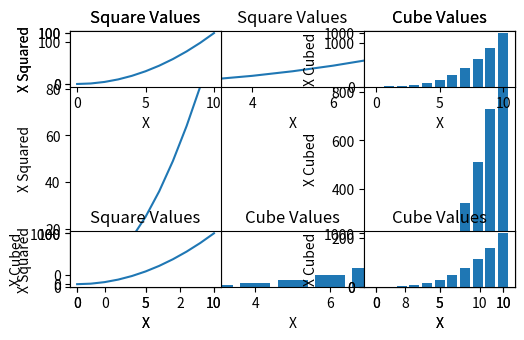

This figure's Python source:
# -*- coding: utf-8 -*-
"""
 MatPlotLib - sub plots
"""

import matplotlib.pyplot as plt

# plot from lists
x_values = [0, 1, 2, 3, 4, 5, 6, 7, 8, 9, 10]
x_squared = [x ** 2 for x in x_values]
x_cubed = [x ** 3 for x in x_values]

# width, height, ID
plt.subplot(2, 1, 1)
plt.plot(x_values, x_squared, label="x squared")
plt.title("Square Values")
plt.xlabel("X")
plt.ylabel("X Squared")

plt.subplot(2, 1, 2)
plt.bar(x_values, x_cubed, label="x cubed")
plt.title("Cube Values")
plt.xlabel("X")
plt.ylabel("X Cubed")

plt.tight_layout()
plt.show()


# width, height, ID
plt.subplot(1, 2, 1)
plt.plot(x_values, x_squared, label="x squared")
plt.title("Square Values")
plt.xlabel("X")
plt.ylabel("X Squared")

plt.subplot(1, 2, 2)
plt.bar(x_values, x_cubed, label="x cubed")
plt.title("Cube Values")
plt.xlabel("X")
plt.ylabel("X Cubed")

plt.tight_layout()
plt.show()


# width, height, ID
plt.subplot(2, 2, 1)
plt.plot(x_values, x_squared, label="x squared")
plt.title("Square Values")
plt.xlabel("X")
plt.ylabel("X Squared")

plt.subplot(2, 2, 2)
plt.bar(x_values, x_cubed, label="x cubed")
plt.title("Cube Values")
plt.xlabel("X")
plt.ylabel("X Cubed")

plt.subplot(2, 2, 3)
plt.plot(x_values, x_squared, label="x squared")
plt.title("Square Values")
plt.xlabel("X")
plt.ylabel("X Squared")

plt.subplot(2, 2, 4)
plt.bar(x_values, x_cubed, label="x cubed")
plt.title("Cube Values")
plt.xlabel("X")
plt.ylabel("X Cubed")


plt.tight_layout()
plt.show()
